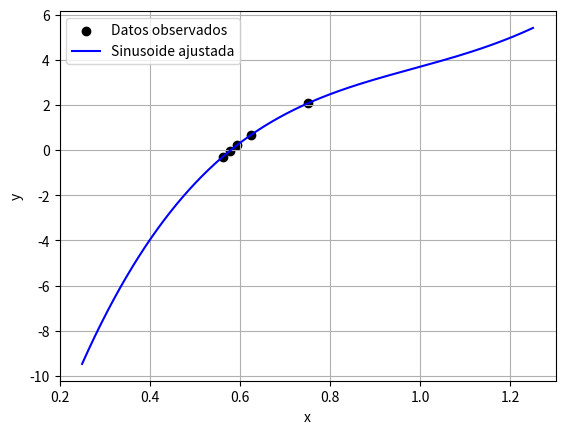

Generate this figure with matplotlib:
import numpy as np
import matplotlib.pyplot as plt
import os

def myFunction(x):
        return 0.7*x**5 -8*x**4 + 44*x**3 - 90*x**2 + 82*x - 25 

def metodosCerrados(xl: int, xu: int, repeticiones: int):
	x = 0
	xr = 0
	global xrArray, yrArray
	os.system('cls')
	print("--------------------------------------------------------------------------------------------------")
	while x < repeticiones:
		funcionXl = myFunction(xl)
		functionXu = myFunction(xu)
		xrViejo = xr

		xr = (xl + xu) / 2 #Metodo de biseccion
		#xr = xu - ((functionXu)*(xl-xu))/(funcionXl-functionXu) #Metodo de falsa posicion
		
		funcionXr = myFunction(xr)
		xrArray.insert(x, xr)
		yrArray.insert(x, funcionXr)
		if(x != 0):
			errorRelativo = ((xr - xrViejo)/xr)  * 100
			print("Error relativo porcental: " + str(errorRelativo) + " %")
		x += 1
		print(str(x))
		print("	XL:    " + str(xl) + " / " + str(funcionXl))
		print("	XU:    " + str(xu) + " / " + str(functionXu))
		print("	XR:    " + str(xr) + " / " + str(funcionXr))
		print("	")
		if (funcionXr*funcionXl > 0):
			xl = xr
		else:
			xu = xr
	print("--------------------------------------------------------------------------------------------------")


xrArray = []
yrArray = []

metodosCerrados(0.5, 1, 5)
t_continuo = np.linspace(0.25, 1.25, 1000)
plt.scatter(xrArray, yrArray, color='black', label='Datos observados')
plt.plot(t_continuo, myFunction(t_continuo), 'b-', label='Sinusoide ajustada')
plt.xlabel('x')
plt.ylabel('y')
plt.legend()
plt.grid()
plt.show()
